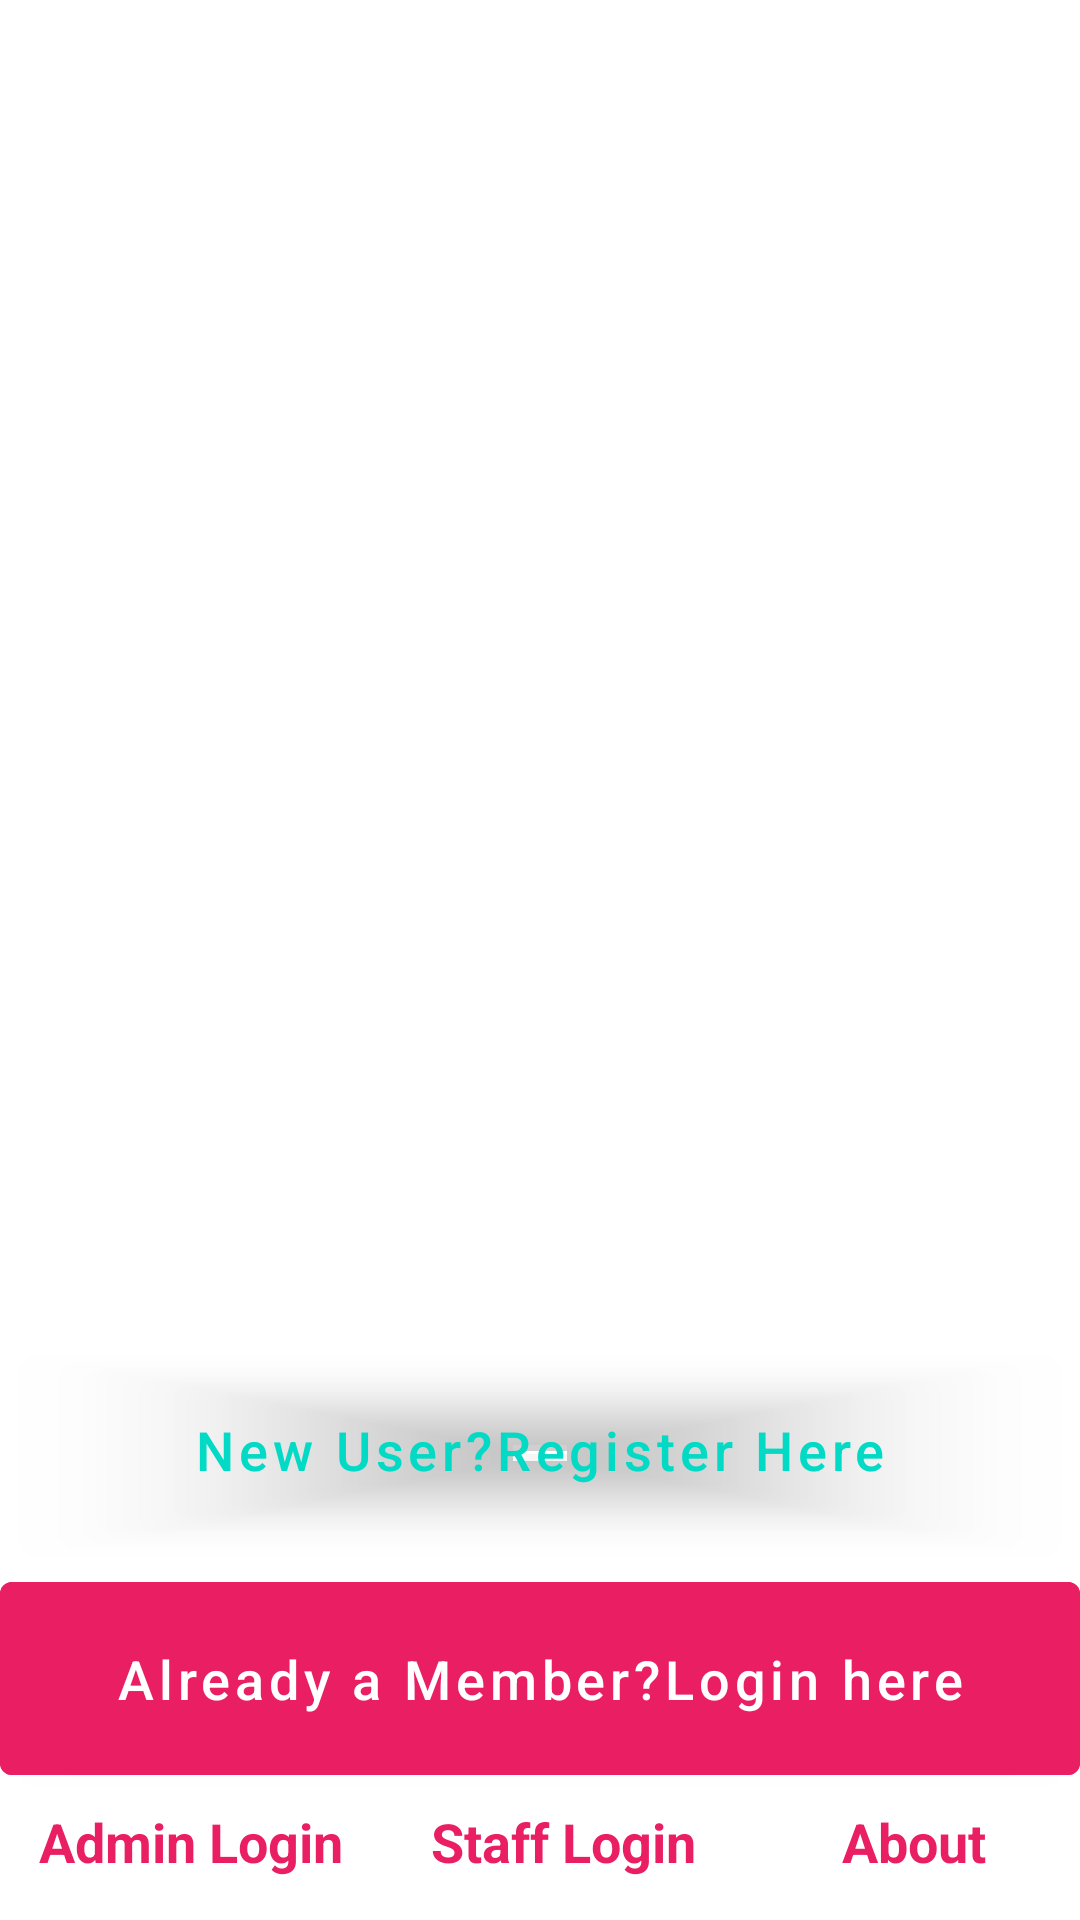

Android layout source for this screen:
<!-- AndroidManifest.xml: application theme AppTheme -->
<!-- res/layout/activity_reg_log_choice.xml -->
<?xml version="1.0" encoding="utf-8"?>
<androidx.constraintlayout.widget.ConstraintLayout xmlns:android="http://schemas.android.com/apk/res/android"
    xmlns:app="http://schemas.android.com/apk/res-auto"
    xmlns:tools="http://schemas.android.com/tools"
    android:layout_width="match_parent"
    android:layout_height="match_parent"
    tools:context=".RegLogChoice">

    <TextView
        android:id="@+id/stflog"
        android:layout_width="wrap_content"
        android:layout_height="wrap_content"
        android:text="Staff Login"
        android:textColor="#e91e63"
        android:textSize="18sp"
        android:textStyle="bold"
        app:layout_constraintBottom_toBottomOf="parent"
        app:layout_constraintEnd_toEndOf="parent"
        app:layout_constraintHorizontal_bias="0.529"
        app:layout_constraintStart_toStartOf="parent"
        app:layout_constraintTop_toBottomOf="@+id/btnlog"
        app:layout_constraintVertical_bias="0.23" />

    <Button
        android:id="@+id/btnlog"
        android:layout_width="match_parent"
        android:layout_height="wrap_content"
        android:backgroundTint="#e91e63"
        android:padding="20dp"
        android:text="Already a Member?Login here"
        android:textAllCaps="false"
        android:textColor="#FFFFFF"
        android:textSize="18sp"
        app:layout_constraintBottom_toBottomOf="parent"
        app:layout_constraintEnd_toEndOf="parent"
        app:layout_constraintHorizontal_bias="0.0"
        app:layout_constraintStart_toStartOf="parent"
        app:layout_constraintTop_toTopOf="parent"
        app:layout_constraintVertical_bias="0.925" />

    <Button
        android:id="@+id/btnreg"
        android:layout_width="match_parent"
        android:layout_height="wrap_content"
        android:backgroundTint="#00E91E63"
        android:padding="20dp"
        android:text="New User?Register Here"
        android:textAllCaps="false"
        android:textColor="@color/colorAccent"
        android:textSize="18sp"
        app:layout_constraintBottom_toTopOf="@+id/btnlog"
        app:layout_constraintEnd_toEndOf="parent"
        app:layout_constraintHorizontal_bias="0.0"
        app:layout_constraintStart_toStartOf="parent" />

    <TextView
        android:id="@+id/admlog"
        android:layout_width="wrap_content"
        android:layout_height="wrap_content"
        android:text="Admin Login"
        android:textColor="#e91e63"
        android:textSize="18sp"
        android:textStyle="bold"
        app:layout_constraintBottom_toBottomOf="parent"
        app:layout_constraintEnd_toEndOf="parent"
        app:layout_constraintHorizontal_bias="0.05"
        app:layout_constraintStart_toStartOf="parent"
        app:layout_constraintTop_toBottomOf="@+id/btnlog"
        app:layout_constraintVertical_bias="0.23" />

    <TextView
        android:id="@+id/tvAbout"
        android:layout_width="wrap_content"
        android:layout_height="wrap_content"
        android:text="About"
        android:textColor="#e91e63"
        android:textSize="18sp"
        android:textStyle="bold"
        app:layout_constraintBottom_toBottomOf="parent"
        app:layout_constraintEnd_toEndOf="parent"
        app:layout_constraintHorizontal_bias="0.9"
        app:layout_constraintStart_toStartOf="parent"
        app:layout_constraintTop_toTopOf="parent"
        app:layout_constraintVertical_bias="0.977" />

    <ImageView
        android:id="@+id/imageView2"
        android:layout_width="212dp"
        android:layout_height="152dp"
        app:layout_constraintBottom_toBottomOf="parent"
        app:layout_constraintEnd_toEndOf="parent"
        app:layout_constraintHorizontal_bias="0.422"
        app:layout_constraintStart_toStartOf="parent"
        app:layout_constraintTop_toTopOf="parent"
        app:layout_constraintVertical_bias="0.208"
        app:srcCompat="@drawable/vanier" />

</androidx.constraintlayout.widget.ConstraintLayout>
<!-- resources referenced by this layout -->
<resources>

  <!-- not gathered from this repository: default colours our renderer supplied (Android Studio template values) -->
  <color name="colorAccent">#FF03DAC5</color>
</resources>
